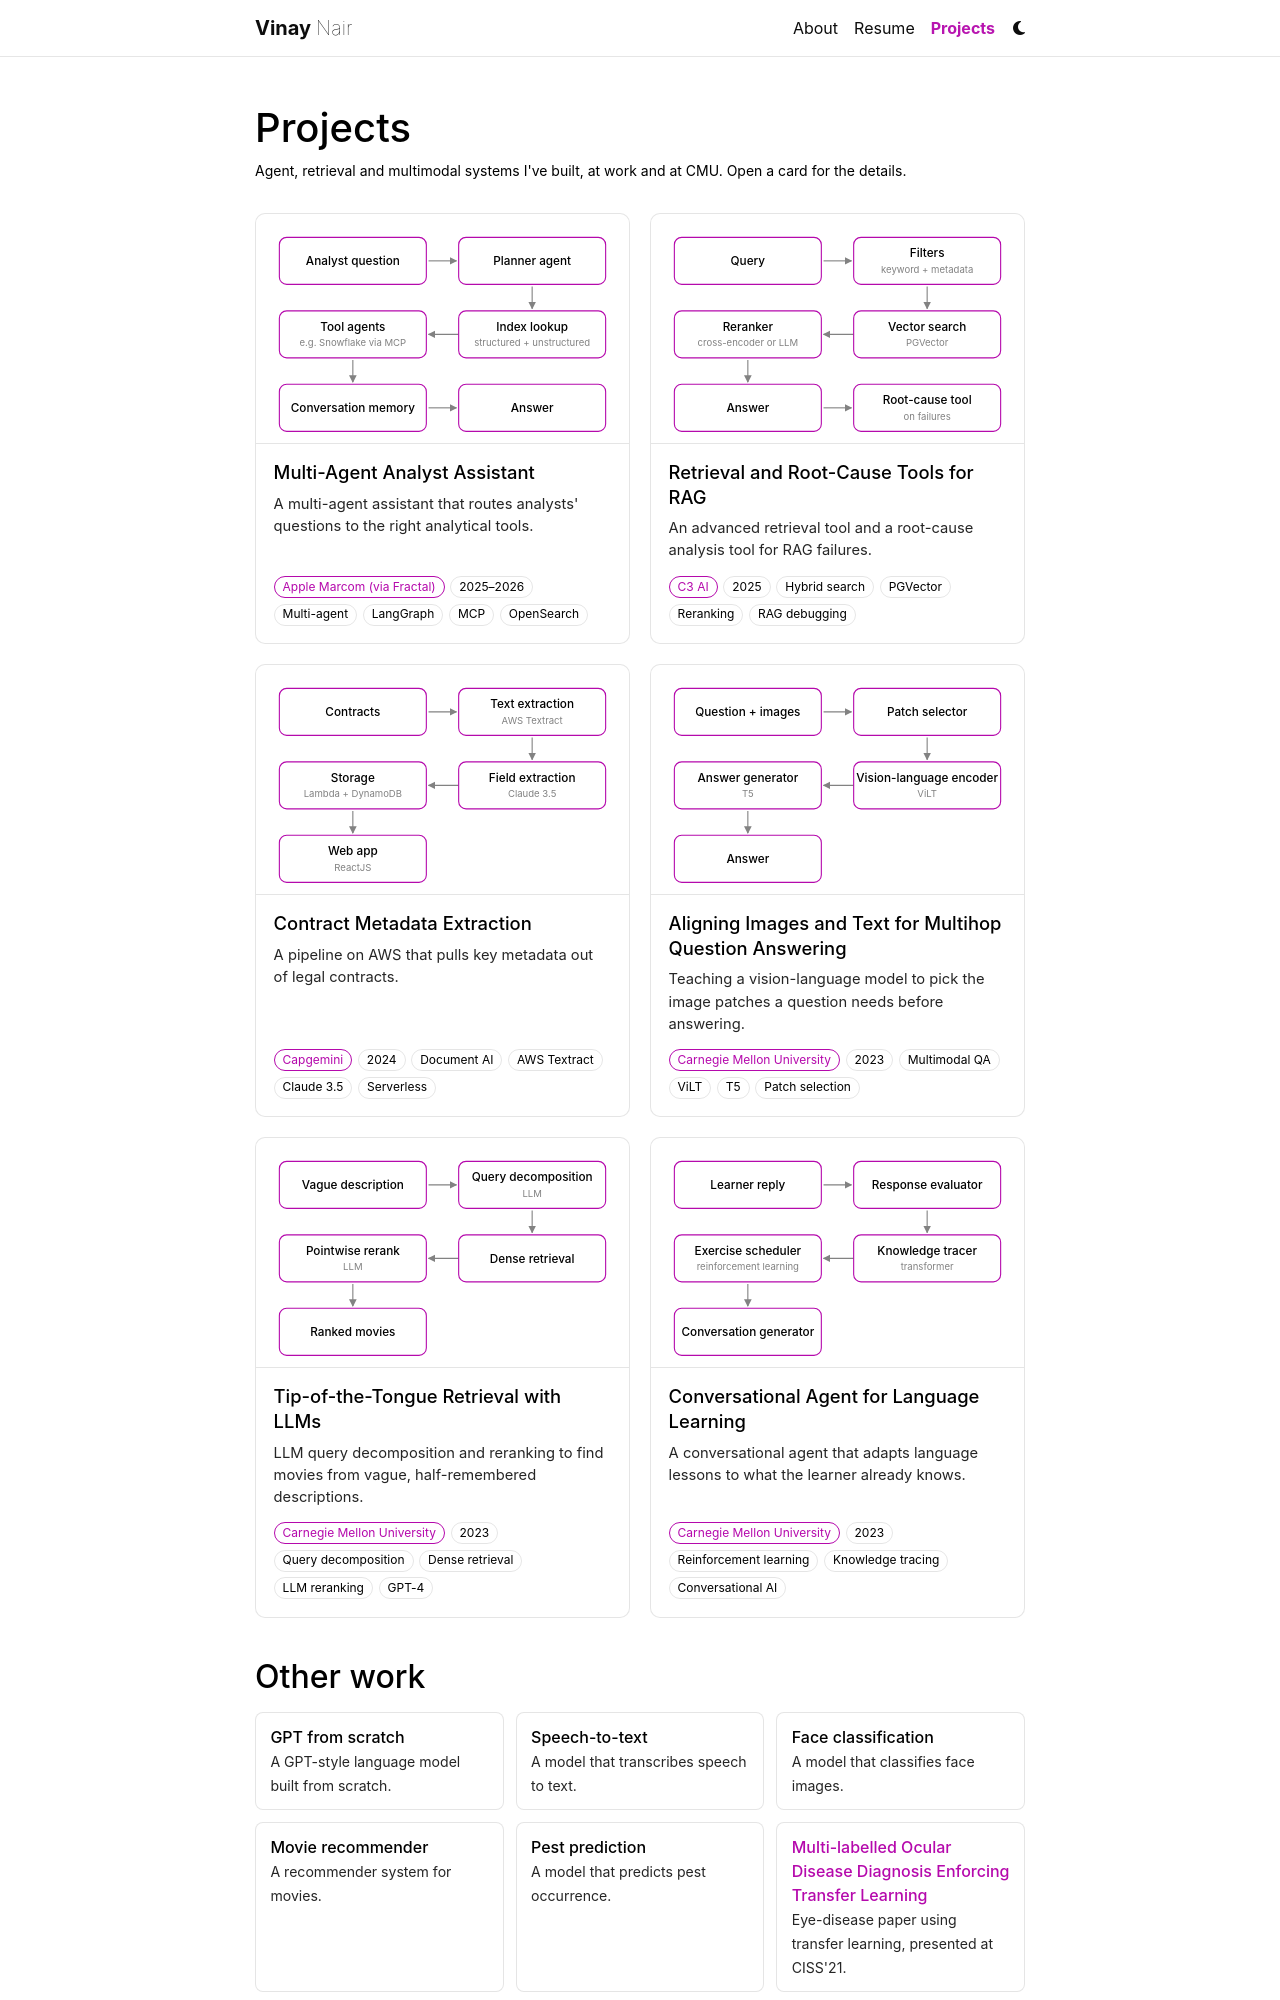

repository: vinwizardtoo/vinwizardtoo.github.io · page: projects/index.html · generator: jekyll

---
layout: page
title: Projects
permalink: /projects/
description: Agent, retrieval and multimodal systems I've built, at work and at CMU. Open a card for the details.
nav: true
nav_order: 3
---

{% assign sorted_projects = site.projects | sort: "importance" %}
<div class="project-grid">
{%- for project in sorted_projects %}
  <a class="project-card" href="{{ project.url | relative_url }}">
    <div class="project-card-figure">{% schematic project %}</div>
    <div class="project-card-body">
      <h3>{{ project.title }}</h3>
      <p>{{ project.description }}</p>
      {% include project_tags.html project=project %}
    </div>
  </a>
{%- endfor %}
</div>
